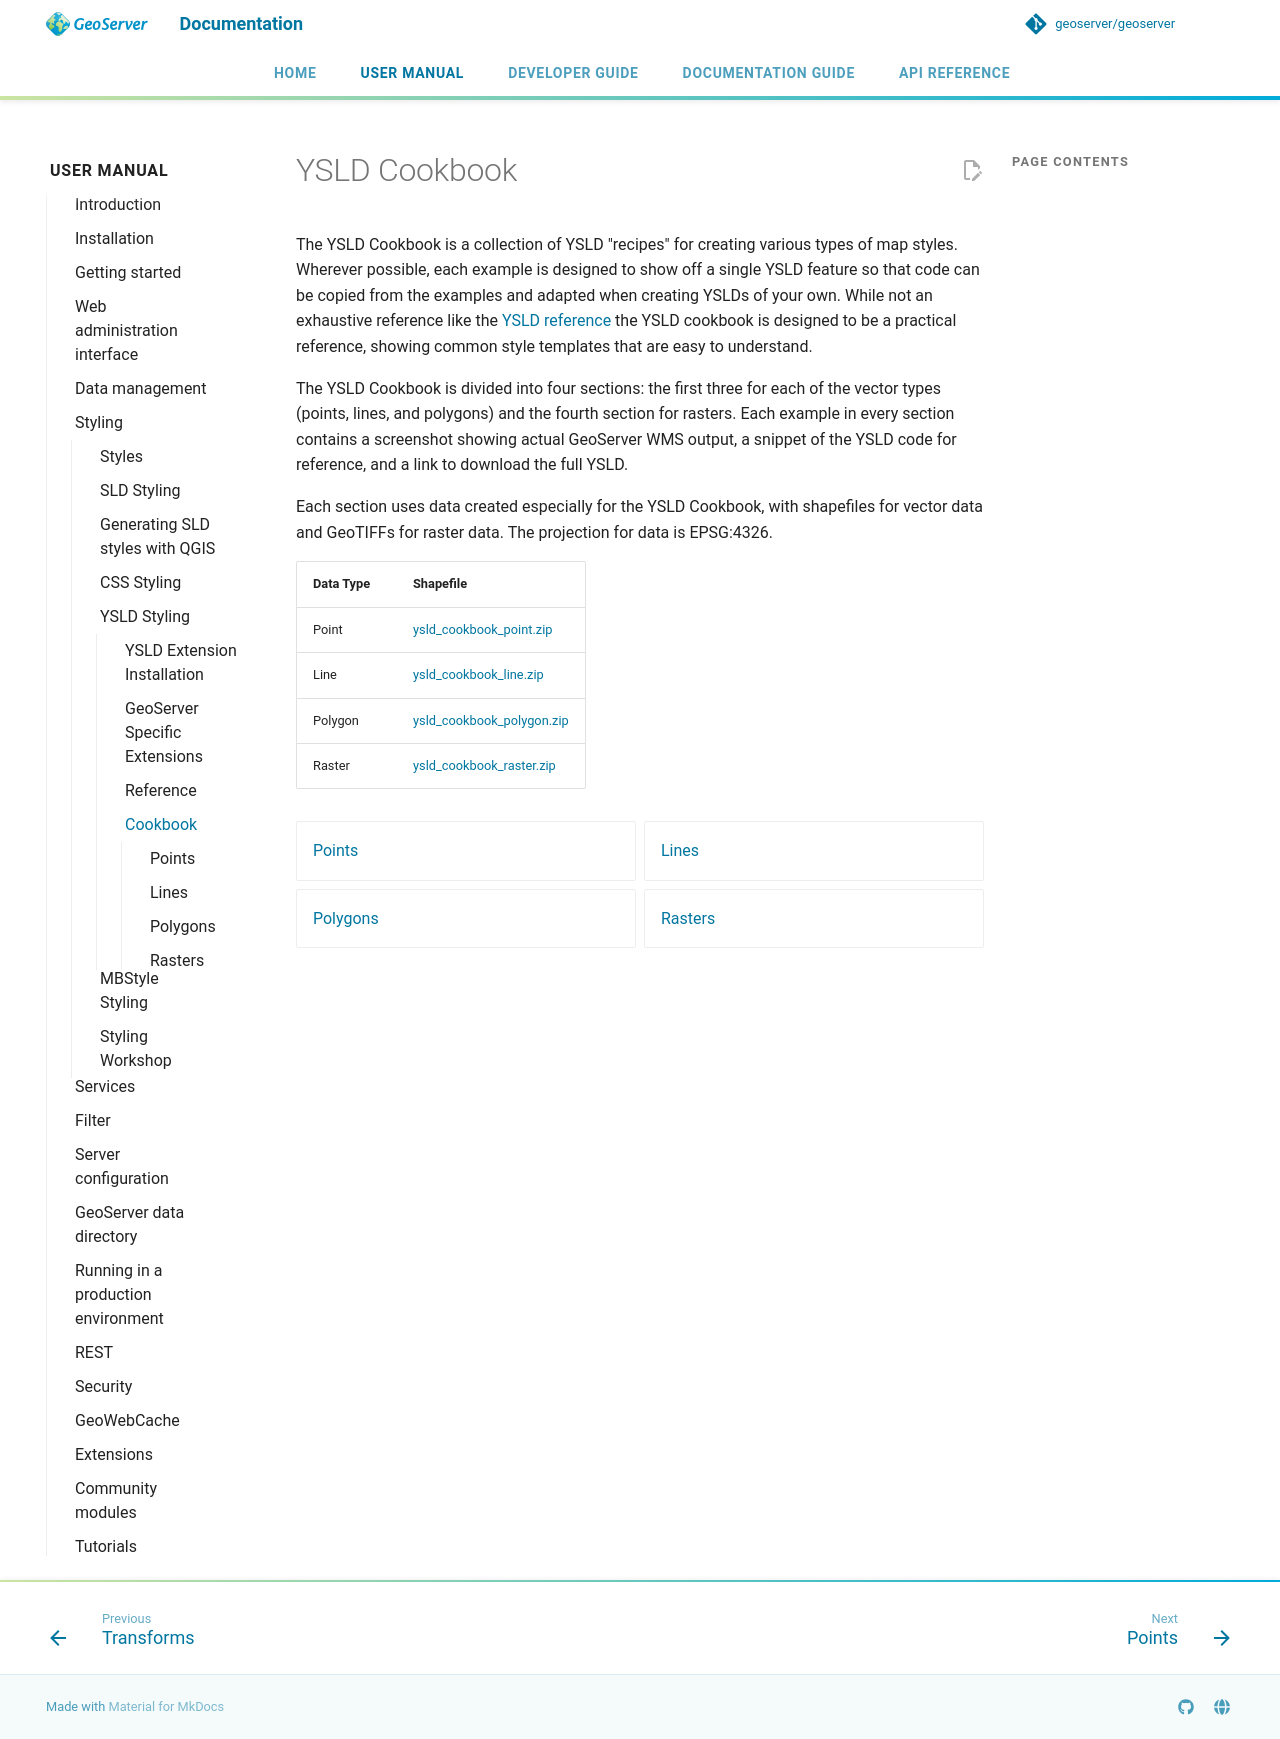

repository: geoserver/geoserver · page: 3.0.x/en/user/styling/ysld/cookbook/index.html · generator: mkdocs

# YSLD Cookbook

The YSLD Cookbook is a collection of YSLD "recipes" for creating various types of map styles. Wherever possible, each example is designed to show off a single YSLD feature so that code can be copied from the examples and adapted when creating YSLDs of your own. While not an exhaustive reference like the [YSLD reference](../reference/index.md) the YSLD cookbook is designed to be a practical reference, showing common style templates that are easy to understand.

The YSLD Cookbook is divided into four sections: the first three for each of the vector types (points, lines, and polygons) and the fourth section for rasters. Each example in every section contains a screenshot showing actual GeoServer WMS output, a snippet of the YSLD code for reference, and a link to download the full YSLD.

Each section uses data created especially for the YSLD Cookbook, with shapefiles for vector data and GeoTIFFs for raster data. The projection for data is EPSG:4326.

| Data Type | Shapefile |
|----|----|
| Point | [ysld_cookbook_point.zip](artifacts/ysld_cookbook_point.zip) |
| Line | [ysld_cookbook_line.zip](artifacts/ysld_cookbook_line.zip) |
| Polygon | [ysld_cookbook_polygon.zip](artifacts/ysld_cookbook_polygon.zip) |
| Raster | [ysld_cookbook_raster.zip](artifacts/ysld_cookbook_raster.zip) |

<div class="grid cards" markdown>

- [Points](points.md)
- [Lines](lines.md)
- [Polygons](polygons.md)
- [Rasters](rasters.md)

</div>
